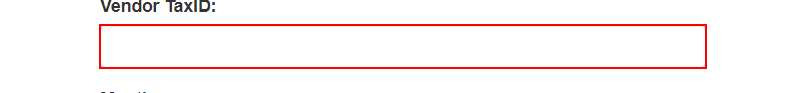
Workflow: ReportDownload

Step 1: type "[in_Dr_Row.Item("TaxID").ToString]" into the text box in window 'ACME System 1 - Download Monthly Report' (chrome.exe)

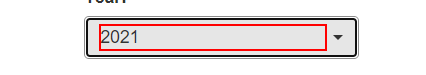
Step 2: click on the element '{0}' in window 'ACME System 1 - Download Monthly Report' (chrome.exe)

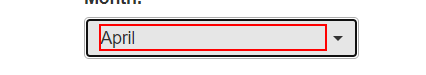
Step 3: click on the element in window 'ACME System 1 - Download Monthly Report' (chrome.exe)

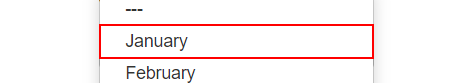
Step 4: click on the link '{0}' in window 'ACME System 1 - Download Monthly Report' (chrome.exe)
